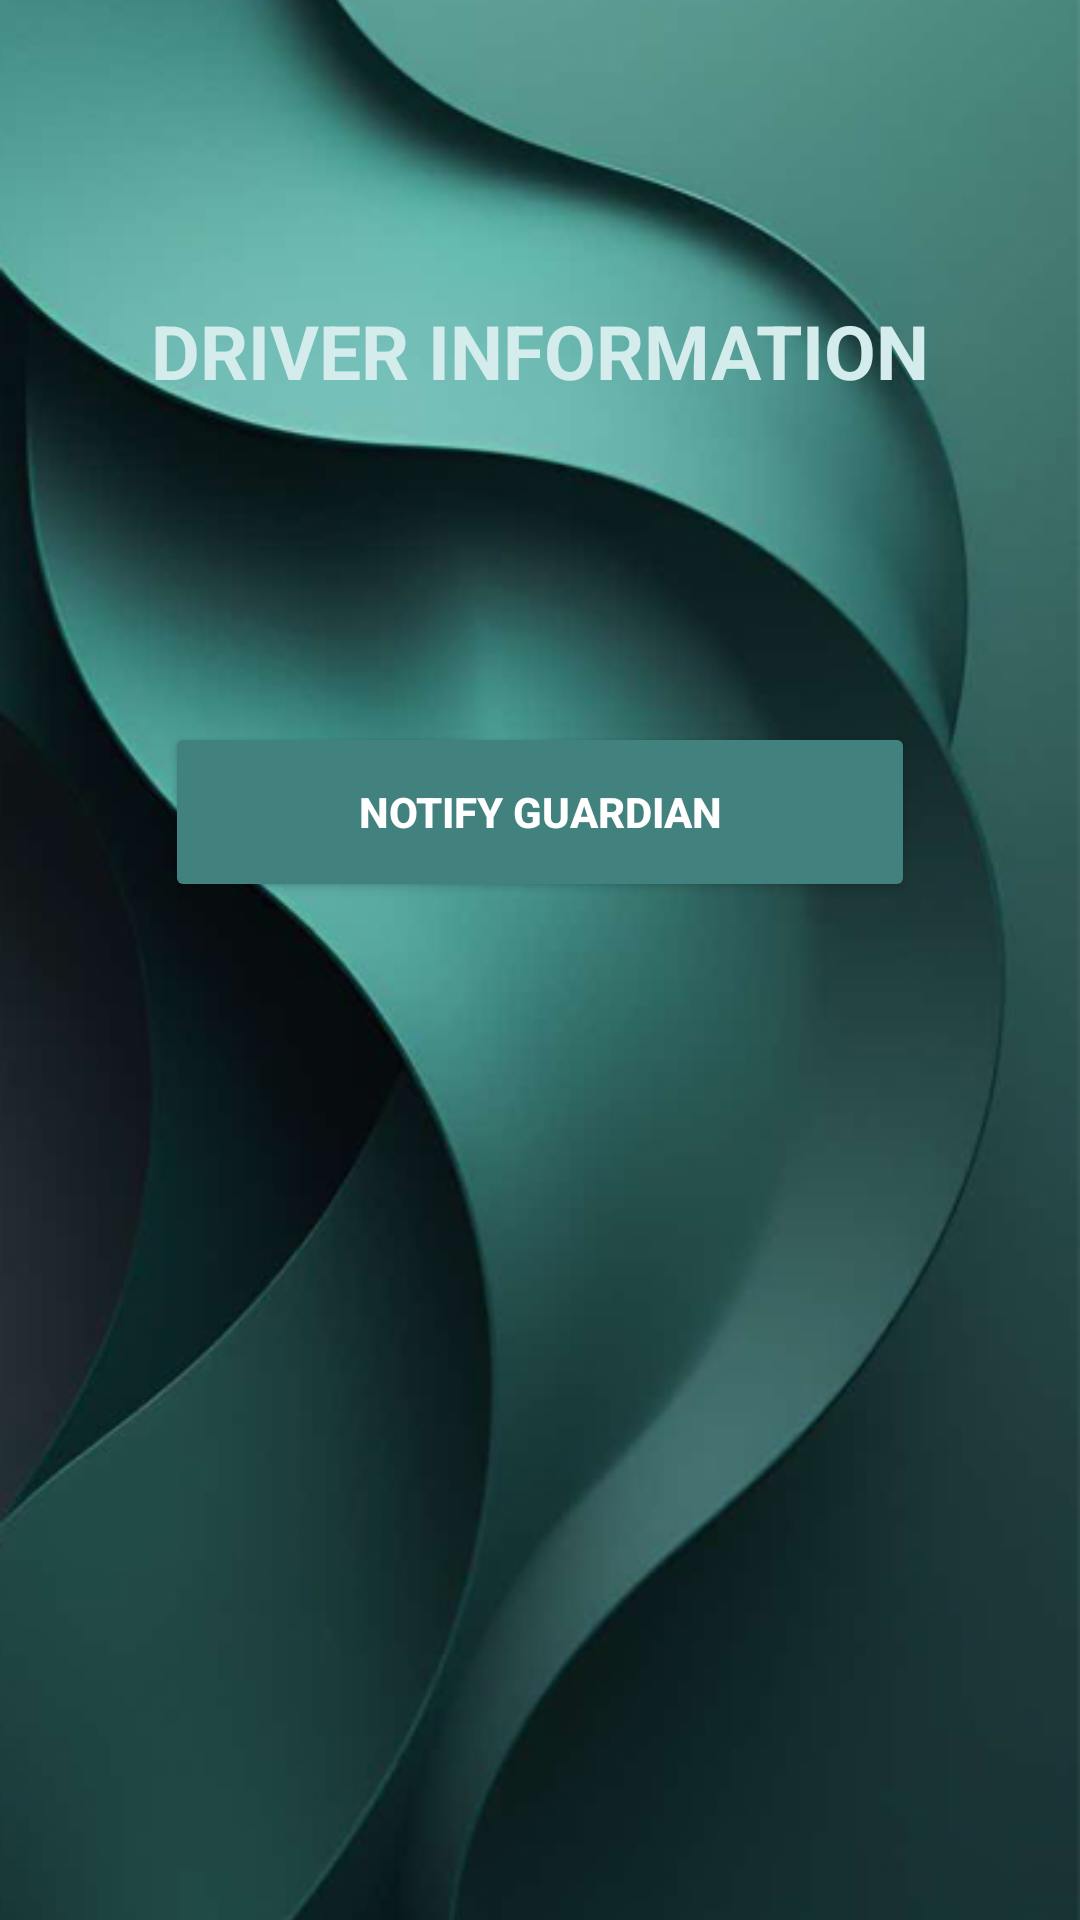

Here is an Android app screen rendered from its layout file. Give the layout XML and the strings, colors and styles it references.
<!-- AndroidManifest.xml: application theme Theme.TRIKESAFE -->
<!-- res/layout/driverinfo.xml -->
<?xml version="1.0" encoding="utf-8"?>
<androidx.constraintlayout.widget.ConstraintLayout
    xmlns:android="http://schemas.android.com/apk/res/android"
    xmlns:app="http://schemas.android.com/apk/res-auto"
    android:layout_width="match_parent"
    android:layout_height="match_parent">

    <ImageView
        android:id="@+id/imageView5"
        android:layout_width="0dp"
        android:layout_height="0dp"
        android:scaleType="centerCrop"
        app:srcCompat="@drawable/allbg"
        app:layout_constraintTop_toTopOf="parent"
        app:layout_constraintBottom_toBottomOf="parent"
        app:layout_constraintStart_toStartOf="parent"
        app:layout_constraintEnd_toEndOf="parent" />

    <TextView
        android:id="@+id/tvTitle"
        android:layout_width="wrap_content"
        android:layout_height="wrap_content"
        android:text="DRIVER INFORMATION"
        android:textColor="#D5ECEC"
        android:textSize="25sp"
        android:textStyle="bold"
        android:layout_marginTop="100dp"
        app:layout_constraintTop_toTopOf="parent"
        app:layout_constraintStart_toStartOf="parent"
        app:layout_constraintEnd_toEndOf="parent" />

    <TextView
        android:id="@+id/tvDriverInfo"
        android:layout_width="0dp"
        android:layout_height="wrap_content"
        android:textColor="#D5ECEC"
        android:textSize="20sp"
        android:gravity="center"
        android:lineSpacingExtra="8dp"
        android:layout_marginStart="24dp"
        android:layout_marginEnd="24dp"
        android:layout_marginTop="40dp"
        app:layout_constraintTop_toBottomOf="@id/tvTitle"
        app:layout_constraintStart_toStartOf="parent"
        app:layout_constraintEnd_toEndOf="parent" />

    <ProgressBar
        android:id="@+id/progressBar"
        android:layout_width="wrap_content"
        android:layout_height="wrap_content"
        android:visibility="gone"
        android:indeterminateTint="#D5ECEC"
        app:layout_constraintTop_toBottomOf="@id/tvDriverInfo"
        app:layout_constraintBottom_toBottomOf="parent"
        app:layout_constraintStart_toStartOf="parent"
        app:layout_constraintEnd_toEndOf="parent" />

    <Button
        android:id="@+id/btnNotifyGuardian"
        android:layout_width="250dp"
        android:layout_height="60dp"
        android:layout_marginTop="40dp"
        android:backgroundTint="#41817E"
        android:text="NOTIFY GUARDIAN"
        android:textColor="#FFFFFF"
        android:textStyle="bold"
        app:layout_constraintTop_toBottomOf="@id/tvDriverInfo"
        app:layout_constraintStart_toStartOf="parent"
        app:layout_constraintEnd_toEndOf="parent" />

</androidx.constraintlayout.widget.ConstraintLayout>
<!-- resources referenced by this layout -->
<resources>
  <!-- drawable allbg: jpg bitmap (drawable, 106617 bytes) -->
  <style name="Theme.TRIKESAFE" parent="Base.Theme.TRIKESAFE" />
  <style name="Base.Theme.TRIKESAFE" parent="Theme.Material3.DayNight.NoActionBar">
          <item name="android:windowFullscreen" />
          
          
      </style>
</resources>
